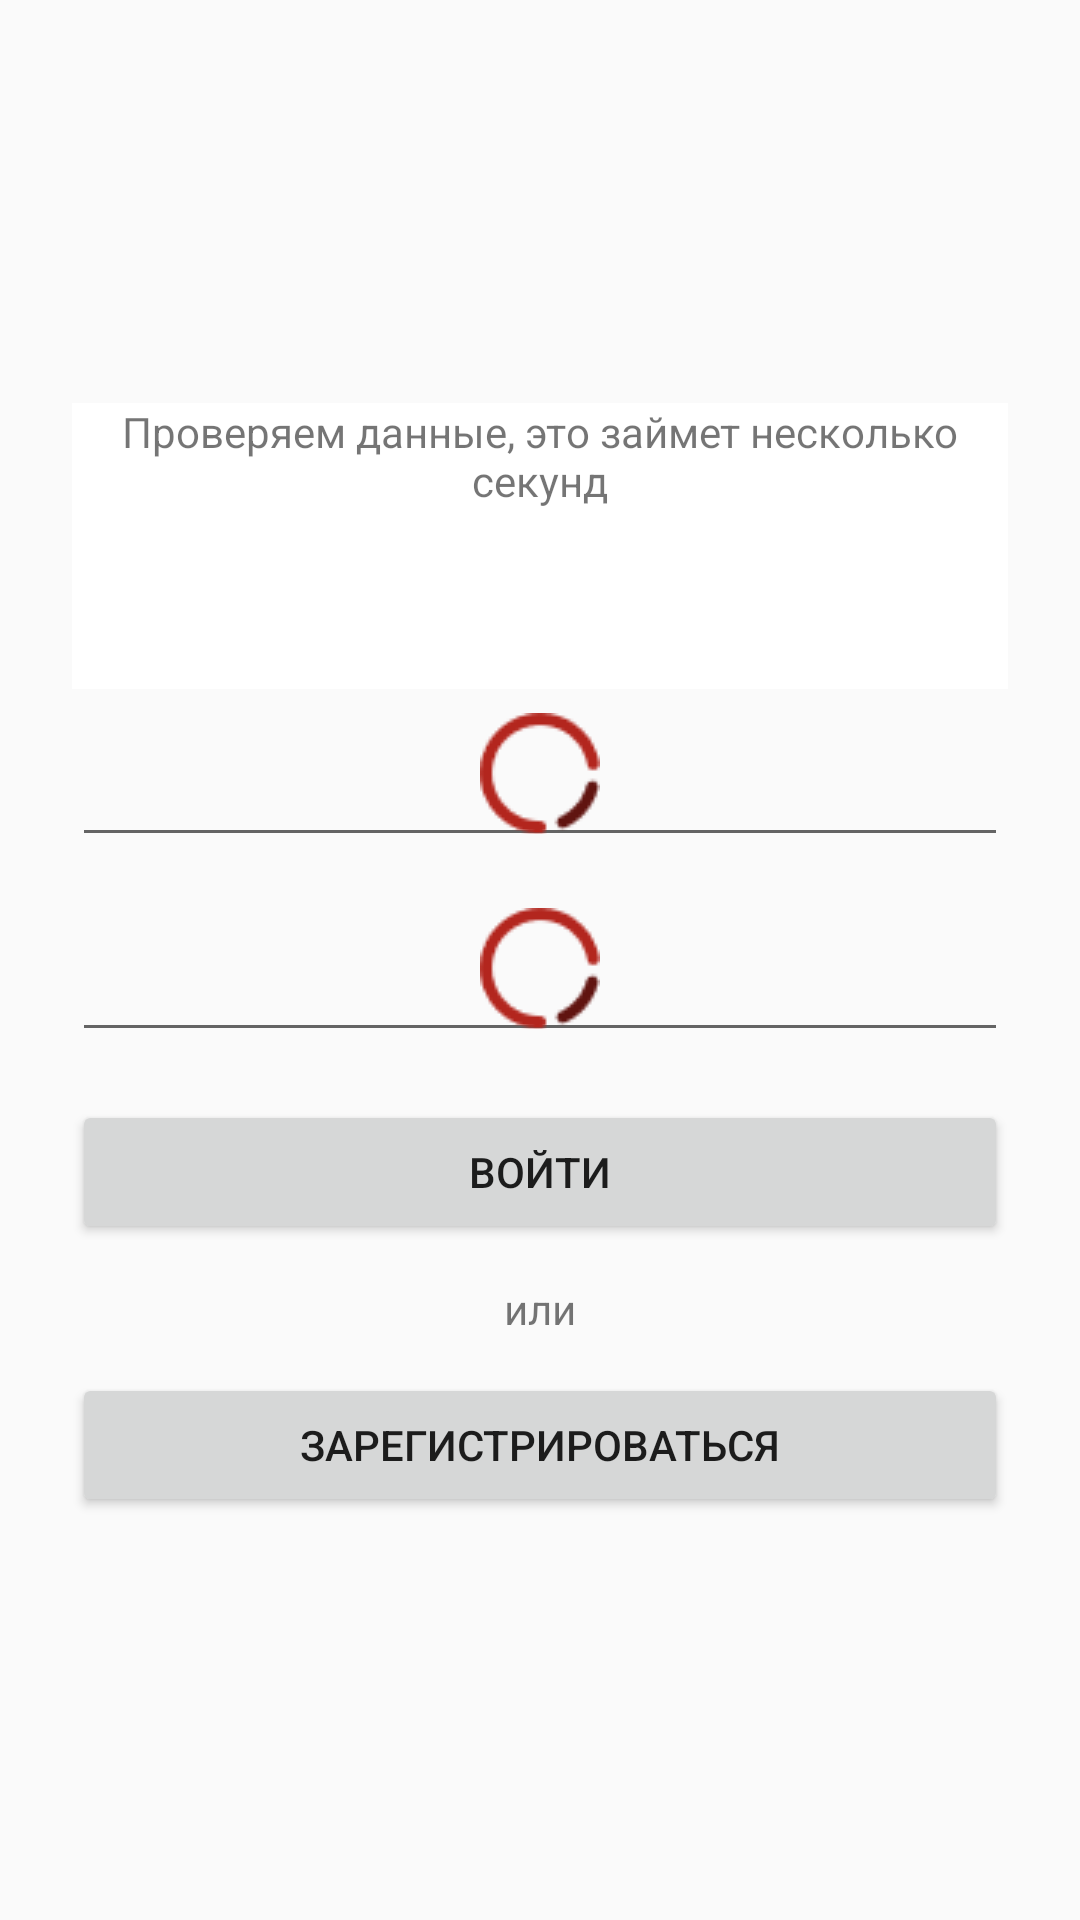

Reconstruct the res/layout file that produces this screen, plus the resources it refers to.
<!-- AndroidManifest.xml: application theme Theme.TogetherApp -->
<!-- res/layout/login_screen_loading.xml -->
<?xml version="1.0" encoding="utf-8"?>
<LinearLayout xmlns:android="http://schemas.android.com/apk/res/android"
    android:id="@+id/login_root"
    android:layout_width="match_parent"
    android:layout_height="match_parent"
    android:orientation="vertical"
    android:gravity="center"
    android:padding="24dp">

    <TextView
        android:id="@+id/textView"
        android:layout_width="match_parent"
        android:layout_height="wrap_content"
        android:background="#FFFFFF"
        android:gravity="center"
        android:paddingBottom="60dp"
        android:text="@string/check_data" />

    <EditText
        android:id="@+id/username_input"
        android:layout_width="match_parent"
        android:layout_height="56dp"
        android:drawableBottom="@drawable/search"
        android:gravity="center" />

    <EditText
        android:id="@+id/password_input"
        android:layout_width="match_parent"
        android:layout_height="53dp"
        android:layout_marginTop="12dp"
        android:drawableBottom="@drawable/search"
        android:gravity="center"
        android:inputType="textPassword" />

    <Button
        android:id="@+id/login_button"
        android:layout_width="match_parent"
        android:layout_height="wrap_content"
        android:layout_marginTop="16dp"
        android:text="@string/enter" />

    <ProgressBar
        android:id="@+id/login_progress"
        android:layout_width="wrap_content"
        android:layout_height="wrap_content"
        android:visibility="gone"
        android:layout_marginTop="16dp" />

    <TextView
        android:id="@+id/login_error_text"
        android:layout_width="wrap_content"
        android:layout_height="wrap_content"
        android:textColor="@android:color/holo_red_dark"
        android:visibility="gone"
        android:layout_marginTop="16dp" />

    <TextView
        android:id="@+id/or_text"
        android:layout_width="match_parent"
        android:layout_height="wrap_content"
        android:gravity="center"
        android:padding="12dp"
        android:text="@string/or" />

    <Button
        android:id="@+id/log_register_button"
        android:layout_width="match_parent"
        android:layout_height="wrap_content"
        android:text="@string/register" />

</LinearLayout>
<!-- resources referenced by this layout -->
<resources>
  <!-- drawable search: png bitmap (drawable, 1211 bytes) -->
  <string name="check_data">Проверяем данные, это займет несколько секунд</string>
  <string name="enter">Войти</string>
  <string name="or">или</string>
  <string name="register">Зарегистрироваться</string>
  <style name="Theme.TogetherApp" parent="Theme.AppCompat.Light.NoActionBar">
          
          <item name="colorPrimary">@color/purple_500</item>
          <item name="colorPrimaryDark">@color/purple_700</item>
          <item name="colorAccent">@color/teal_200</item>
      </style>
  <color name="purple_500">#FF6200EE</color>
  <color name="purple_700">#FF3700B3</color>
  <color name="teal_200">#FF03DAC5</color>
</resources>
